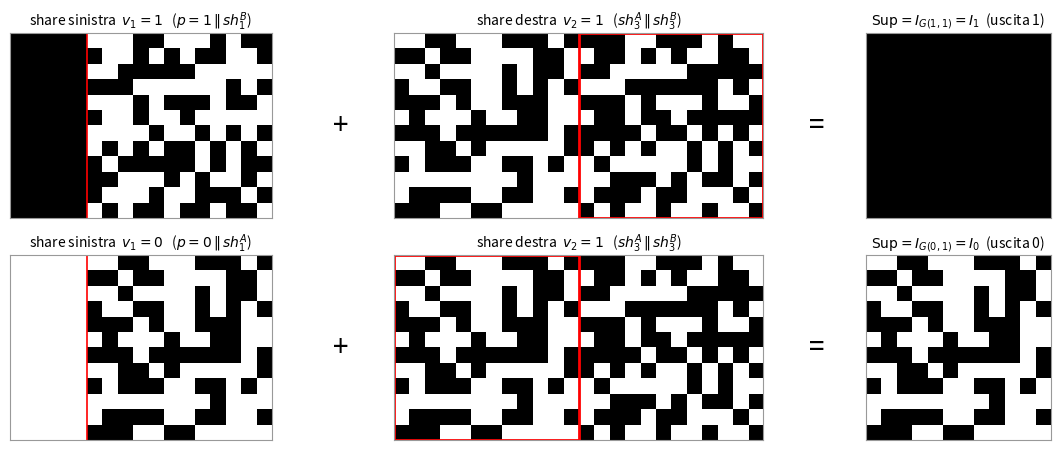

Write Python code to recreate this figure.
"""
Esempio concreto di una porta visuale (VGESS) per una porta AND, nello stile
del paper "Secure computation without computers".

Valori dei fili come immagini: 0 = blocco bianco, 1 = blocco nero.
Due istanze dello Scheme-2-MVCS (A e B), bit di permutazione b=0.
Si mostrano due valutazioni con lo stesso input destro (v2=1): il pointer bit
p = v1 xor b seleziona quale meta' della share destra sovrapporre a sh1, e da'
due uscite diverse. Con AND: G(1,1)=1 (nero), G(0,1)=0 (bianco/grigio).
"""
import numpy as np
from PIL import Image, ImageDraw, ImageFont
import matplotlib
matplotlib.use("Agg")
import matplotlib.pyplot as plt
from matplotlib.patches import Rectangle

np.random.seed(3)
T = 12          # lato del blocco-valore
PW = 5          # larghezza del pittogramma del pointer bit


def Shr(I0, I1):
    r, c = I0.shape
    sh1 = np.random.randint(0, 2, size=(r, c)).astype(np.uint8)
    sh2 = np.where(I0 == 0, sh1, 1 - sh1).astype(np.uint8)
    sh3 = np.where(I1 == 0, sh1, 1 - sh1).astype(np.uint8)
    return sh1, sh2, sh3


def Sup(a, b):
    return (a | b).astype(np.uint8)


# valori come immagini: 0 = bianco (zeros), 1 = nero (ones)
O = np.zeros((T, T), np.uint8)     # Image(0)
I = np.ones((T, T), np.uint8)      # Image(1)

# AND: (G00,G01)=(0,0) -> istanza A ; (G10,G11)=(0,1) -> istanza B
sh1A, sh2A, sh3A = Shr(O, O)
sh1B, sh2B, sh3B = Shr(O, I)

b = 0
# share destra per v2=1 (b=0): meta' A poi meta' B  ->  sh3A | sh3B
right_v1 = np.hstack([sh3A, sh3B])


def pointer_block(bit):
    return np.full((T, PW), bit, np.uint8)


def left_share(sh1, p):
    return np.hstack([pointer_block(p), sh1])


def show(ax, bits, title):
    ax.imshow(1 - bits, cmap="gray", vmin=0, vmax=1, interpolation="nearest")
    ax.set_title(title, fontsize=10)
    ax.set_xticks([]); ax.set_yticks([])
    for s in ax.spines.values():
        s.set_edgecolor("0.6")


def op(ax, simbolo):
    ax.text(0.5, 0.5, simbolo, ha="center", va="center", fontsize=20)
    ax.axis("off")


fig, axs = plt.subplots(2, 5, figsize=(11, 4.6),
                        gridspec_kw={"width_ratios": [1.6, 0.3, 2.0, 0.3, 1.0]})

# ---------------- riga 1: v1=1, v2=1  ->  AND = 1 ----------------
L1 = left_share(sh1B, 1)
show(axs[0, 0], L1, r"share sinistra  $v_1=1$   ($p{=}1 \,\|\, sh_1^B$)")
axs[0, 0].axvline(PW - 0.5, color="red", lw=1.2)
op(axs[0, 1], "+")
show(axs[0, 2], right_v1, r"share destra  $v_2=1$   ($sh_3^A \,\|\, sh_3^B$)")
axs[0, 2].add_patch(Rectangle((T - 0.5, -0.5), T, T, fill=False, edgecolor="red", lw=2))
op(axs[0, 3], "=")
show(axs[0, 4], Sup(sh1B, sh3B), r"$\mathrm{Sup}=I_{G(1,1)}=I_1$  (uscita 1)")

# ---------------- riga 2: v1=0, v2=1  ->  AND = 0 ----------------
L0 = left_share(sh1A, 0)
show(axs[1, 0], L0, r"share sinistra  $v_1=0$   ($p{=}0 \,\|\, sh_1^A$)")
axs[1, 0].axvline(PW - 0.5, color="red", lw=1.2)
op(axs[1, 1], "+")
show(axs[1, 2], right_v1, r"share destra  $v_2=1$   ($sh_3^A \,\|\, sh_3^B$)")
axs[1, 2].add_patch(Rectangle((-0.5, -0.5), T, T, fill=False, edgecolor="red", lw=2))
op(axs[1, 3], "=")
show(axs[1, 4], Sup(sh1A, sh3A), r"$\mathrm{Sup}=I_{G(0,1)}=I_0$  (uscita 0)")

fig.tight_layout()
fig.savefig("vgess_porta.png", dpi=200)
print("ok")
